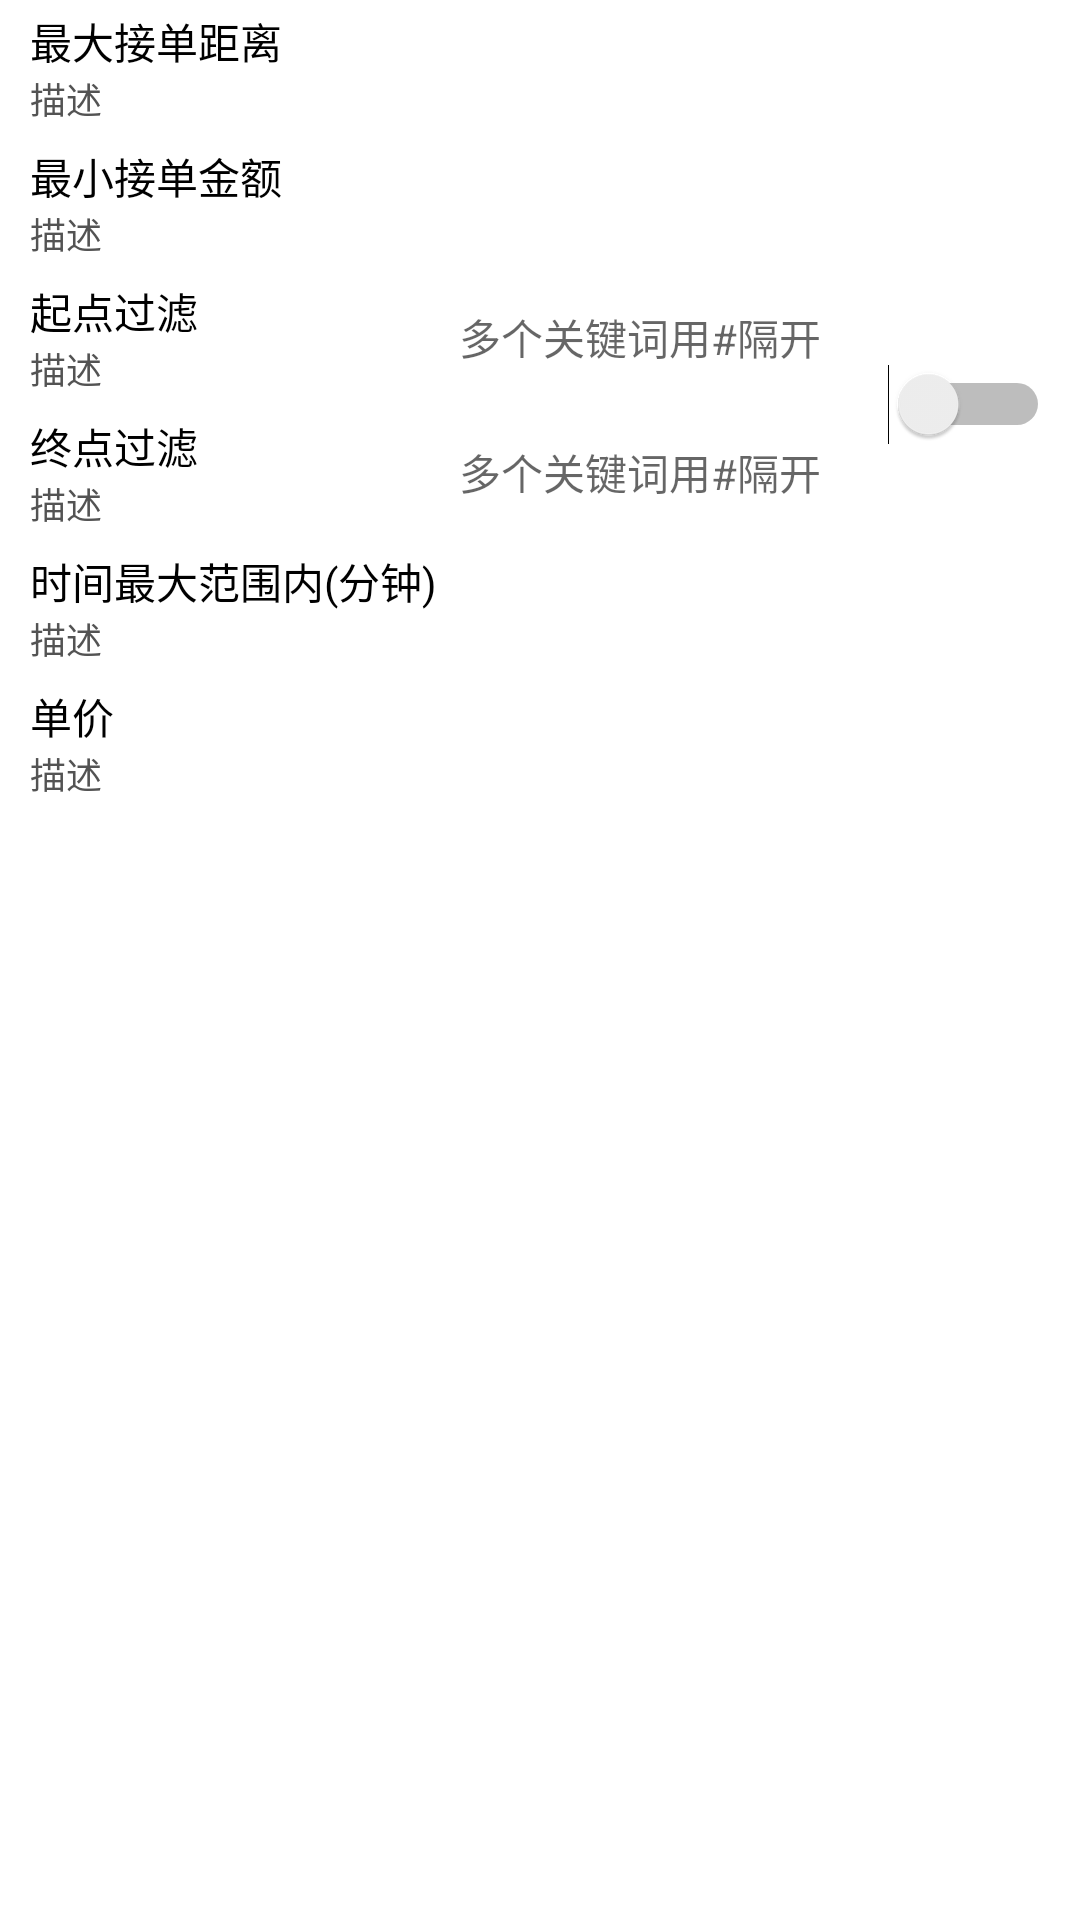

Android layout source for this screen:
<!-- AndroidManifest.xml: application theme Theme.AccessbilityBase -->
<!-- res/layout/fragment_normalconfig.xml -->
<?xml version="1.0" encoding="utf-8"?>
<LinearLayout xmlns:android="http://schemas.android.com/apk/res/android"
    xmlns:app="http://schemas.android.com/apk/res-auto"
    xmlns:tools="http://schemas.android.com/tools"
    android:layout_marginTop="15dp"
    android:paddingStart="10dp"
    android:paddingEnd="10dp"
    android:orientation="horizontal"
    android:layout_width="match_parent"
    android:layout_height="match_parent">
    <LinearLayout
        android:layout_width="match_parent"
        android:layout_height="wrap_content"
        android:orientation="horizontal"
        android:gravity="center">
        <LinearLayout
            android:layout_width="0dp"
            android:layout_height="wrap_content"
            android:layout_weight="2"
            android:orientation="vertical">

            <LinearLayout
                android:layout_width="match_parent"
                android:layout_height="wrap_content"
                android:gravity="center"
                android:orientation="horizontal">

                <LinearLayout
                    android:layout_width="0dp"
                    android:layout_weight="6"
                    android:layout_height="wrap_content"
                    android:orientation="vertical">
                    <TextView
                        android:layout_width="wrap_content"
                        android:layout_height="wrap_content"
                        android:text="最大接单距离"
                        android:textColor="@color/black"
                        android:textSize="@dimen/basefontsize" />
                    <TextView
                        android:layout_width="wrap_content"
                        android:layout_height="wrap_content"
                        android:text="描述"
                        android:textColor="@color/deepgray"
                        android:textSize="@dimen/smallbodaay" />
                </LinearLayout>

                <EditText
                    android:id="@+id/max_distance"
                    android:layout_width="0dp"
                    android:layout_height="35dp"
                    android:layout_margin="5dp"
                    android:layout_weight="6"
                    android:background="@drawable/button_need_reload"
                    android:inputType="number"
                    android:textSize="@dimen/basefontsize" />
            </LinearLayout>

            <LinearLayout
                android:layout_width="match_parent"
                android:layout_height="wrap_content"
                android:gravity="center"
                android:orientation="horizontal">

                <LinearLayout
                    android:layout_width="0dp"
                    android:layout_weight="6"
                    android:layout_height="wrap_content"
                    android:orientation="vertical">
                    <TextView
                        android:layout_width="wrap_content"
                        android:layout_height="wrap_content"
                        android:text="最小接单金额"
                        android:textColor="@color/black"
                        android:textSize="@dimen/basefontsize" />
                    <TextView
                        android:layout_width="wrap_content"
                        android:layout_height="wrap_content"
                        android:text="描述"
                        android:textColor="@color/deepgray"
                        android:textSize="@dimen/smallbodaay" />
                </LinearLayout>

                <EditText
                    android:id="@+id/min_money"
                    android:layout_width="0dp"
                    android:layout_height="35dp"
                    android:layout_margin="5dp"
                    android:layout_weight="6"
                    android:background="@drawable/button_need_reload"
                    android:inputType="numberDecimal"
                    android:textSize="@dimen/basefontsize" />
            </LinearLayout>

            <LinearLayout
                android:layout_width="match_parent"
                android:layout_height="wrap_content"
                android:gravity="center"
                android:orientation="horizontal">

                <LinearLayout
                    android:layout_width="0dp"
                    android:layout_weight="6"
                    android:layout_height="wrap_content"
                    android:orientation="vertical">
                    <TextView
                        android:layout_width="wrap_content"
                        android:layout_height="wrap_content"
                        android:text="起点过滤"
                        android:textColor="@color/black"
                        android:textSize="@dimen/basefontsize" />
                    <TextView
                        android:layout_width="wrap_content"
                        android:layout_height="wrap_content"
                        android:text="描述"
                        android:textColor="@color/deepgray"
                        android:textSize="@dimen/smallbodaay" />
                </LinearLayout>

                <EditText
                    android:id="@+id/from_words"
                    android:layout_width="0dp"
                    android:layout_height="35dp"
                    android:layout_margin="5dp"
                    android:layout_weight="6"
                    android:background="@drawable/button_need_reload"
                    android:hint="多个关键词用#隔开"
                    android:textSize="@dimen/basefontsize" />
            </LinearLayout>

            <LinearLayout
                android:layout_width="match_parent"
                android:layout_height="wrap_content"
                android:gravity="center"
                android:orientation="horizontal">

                <LinearLayout
                    android:layout_width="0dp"
                    android:layout_weight="6"
                    android:layout_height="wrap_content"
                    android:orientation="vertical">
                    <TextView
                        android:layout_width="wrap_content"
                        android:layout_height="wrap_content"
                        android:text="终点过滤"
                        android:textColor="@color/black"
                        android:textSize="@dimen/basefontsize" />
                    <TextView
                        android:layout_width="wrap_content"
                        android:layout_height="wrap_content"
                        android:text="描述"
                        android:textColor="@color/deepgray"
                        android:textSize="@dimen/smallbodaay" />
                </LinearLayout>

                <EditText
                    android:id="@+id/to_words"
                    android:layout_width="0dp"
                    android:layout_height="35dp"
                    android:layout_margin="5dp"
                    android:layout_weight="6"
                    android:background="@drawable/button_need_reload"
                    android:hint="多个关键词用#隔开"
                    android:textSize="@dimen/basefontsize" />
            </LinearLayout>

            <LinearLayout
                android:layout_width="match_parent"
                android:layout_height="wrap_content"
                android:gravity="center"
                android:orientation="horizontal">

                <LinearLayout
                    android:layout_width="0dp"
                    android:layout_weight="6"
                    android:layout_height="wrap_content"
                    android:orientation="vertical">
                    <TextView
                        android:layout_width="wrap_content"
                        android:layout_height="wrap_content"
                        android:text="时间最大范围内(分钟)"
                        android:textColor="@color/black"
                        android:textSize="@dimen/basefontsize" />
                    <TextView
                        android:layout_width="wrap_content"
                        android:layout_height="wrap_content"
                        android:text="描述"
                        android:textColor="@color/deepgray"
                        android:textSize="@dimen/smallbodaay" />
                </LinearLayout>

                <EditText
                    android:id="@+id/max_time"
                    android:layout_width="0dp"
                    android:layout_height="35dp"
                    android:layout_margin="5dp"
                    android:layout_weight="6"
                    android:background="@drawable/button_need_reload"
                    android:inputType="number"
                    android:textSize="@dimen/basefontsize" />
            </LinearLayout>
            <LinearLayout
                android:layout_width="match_parent"
                android:layout_height="wrap_content"
                android:gravity="center"
                android:orientation="horizontal">

                <LinearLayout
                    android:layout_width="0dp"
                    android:layout_weight="6"
                    android:layout_height="wrap_content"
                    android:orientation="vertical">
                    <TextView
                        android:layout_width="wrap_content"
                        android:layout_height="wrap_content"
                        android:text="单价"
                        android:textColor="@color/black"
                        android:textSize="@dimen/basefontsize" />
                    <TextView
                        android:layout_width="wrap_content"
                        android:layout_height="wrap_content"
                        android:text="描述"
                        android:textColor="@color/deepgray"
                        android:textSize="@dimen/smallbodaay" />
                </LinearLayout>

                <EditText
                    android:id="@+id/danjia"
                    android:layout_width="0dp"
                    android:layout_height="35dp"
                    android:layout_margin="5dp"
                    android:layout_weight="6"
                    android:background="@drawable/button_need_reload"
                    android:inputType="numberDecimal"
                    android:textSize="@dimen/basefontsize" />
            </LinearLayout>
        </LinearLayout>


        <Switch
            android:id="@+id/config_state"
            android:layout_width="wrap_content"
            android:layout_height="wrap_content"
            android:showText="false"/>
    </LinearLayout>



</LinearLayout>
<!-- resources referenced by this layout -->
<resources>
  <color name="black">#000000</color>
  <color name="deepgray">#535353</color>
  <dimen name="basefontsize">14sp</dimen>
  <dimen name="smallbodaay">12sp</dimen>
  <style name="Theme.AccessbilityBase" parent="Theme.MaterialComponents.DayNight.DarkActionBar.Bridge">
      
      <item name="colorPrimary">@color/gray</item>
      <item name="colorPrimaryVariant">@color/black</item>
      <item name="colorOnPrimary">@color/teal_700</item>
      
      <item name="colorSecondary">@color/teal_200</item>
      <item name="colorSecondaryVariant">@color/teal_700</item>
      <item name="colorOnSecondary">@color/black</item>
      
      <item name="android:statusBarColor" tools:targetApi="l">?attr/colorPrimaryVariant</item>
      
      <item name="android:windowBackground">@color/white</item>
      <item name="android:forceDarkAllowed" tools:targetApi="q">false</item>
      <item name="buttonStyle">?android:attr/borderlessButtonStyle</item>
  </style>
  <color name="gray">#DCDCDCDC</color>
  <color name="teal_700">#FF018786</color>
  <color name="teal_200">#FF03DAC5</color>
  <color name="white">#FFFFFFFF</color>
</resources>
